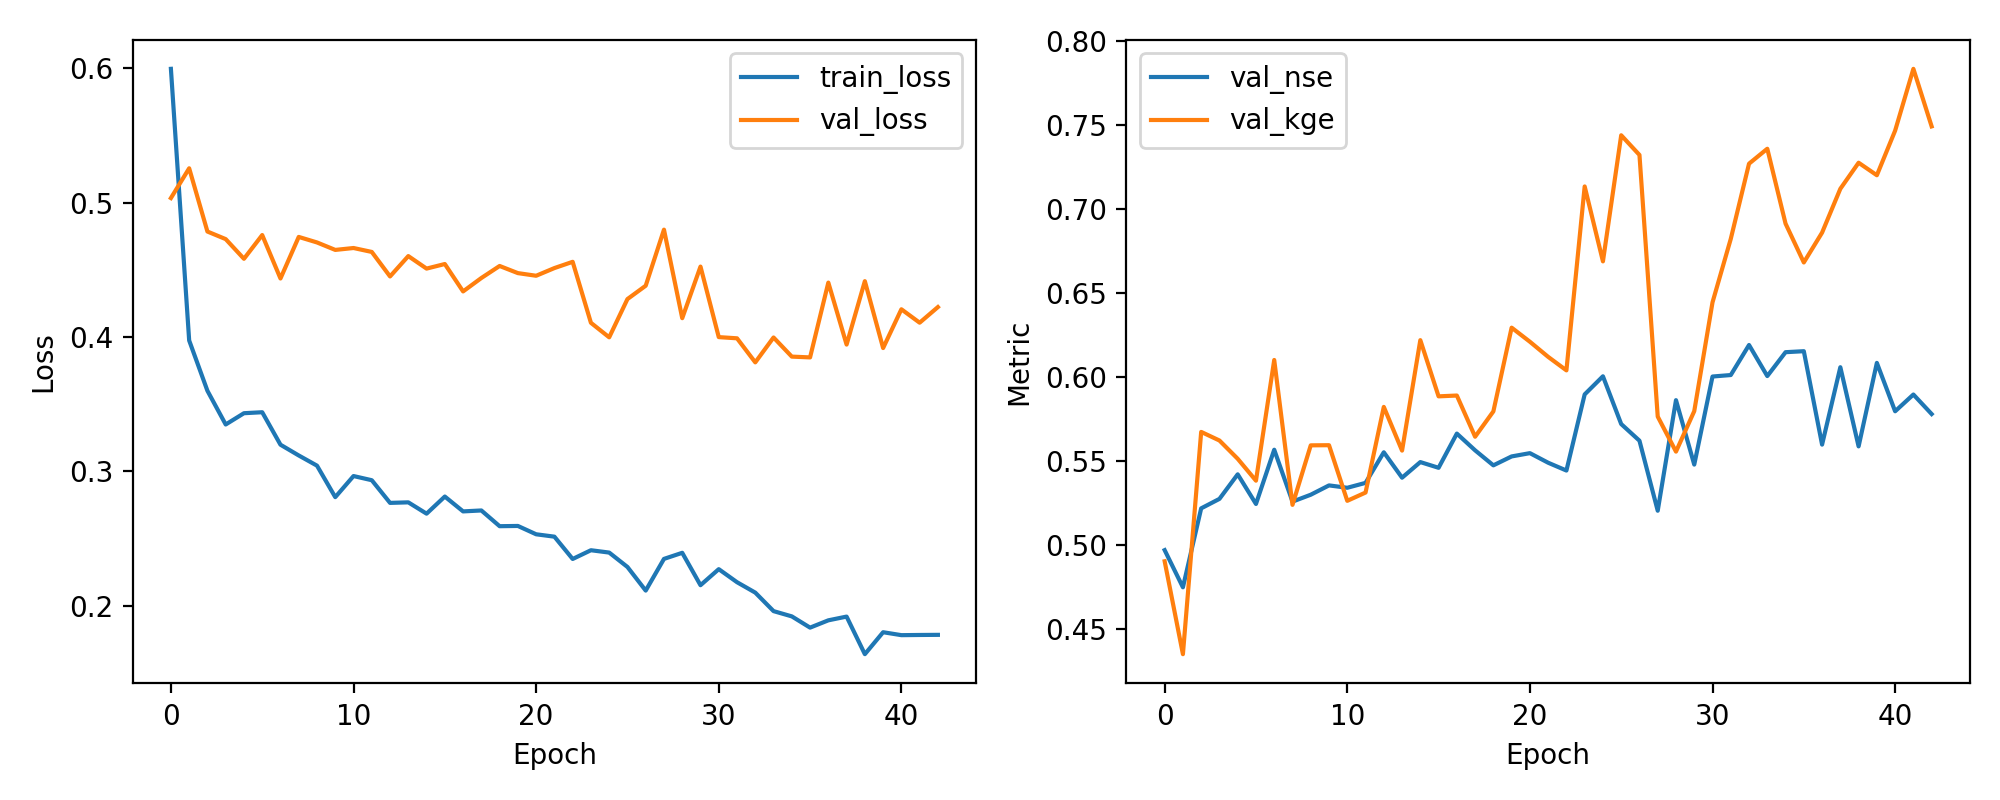

Data behind this chart, as committed beside it:
epoch, train_loss, val_loss, val_nse, val_kge
1, 0.5994, 0.5033, 0.4967, 0.4901
2, 0.3974, 0.5255, 0.4745, 0.4347
3, 0.36, 0.4784, 0.5216, 0.5671
4, 0.3349, 0.4728, 0.5272, 0.562
5, 0.3433, 0.4581, 0.5419, 0.5511
6, 0.344, 0.4758, 0.5242, 0.5381
7, 0.3198, 0.4435, 0.5565, 0.61
8, 0.3118, 0.4744, 0.5256, 0.5237
9, 0.3043, 0.4703, 0.5297, 0.5591
10, 0.2808, 0.4647, 0.5353, 0.5592
11, 0.2965, 0.4661, 0.5339, 0.5261
12, 0.2934, 0.4632, 0.5368, 0.531
13, 0.2766, 0.445, 0.555, 0.582
14, 0.277, 0.4601, 0.5399, 0.556
15, 0.2685, 0.4508, 0.5492, 0.6218
16, 0.2813, 0.4542, 0.5458, 0.5883
17, 0.2702, 0.4339, 0.5661, 0.5888
18, 0.2709, 0.4438, 0.5562, 0.5643
19, 0.2592, 0.4528, 0.5472, 0.5794
20, 0.2594, 0.4475, 0.5525, 0.6293
21, 0.2532, 0.4455, 0.5545, 0.6209
22, 0.2514, 0.4512, 0.5488, 0.6119
23, 0.2348, 0.4559, 0.5441, 0.6038
24, 0.2413, 0.4105, 0.5895, 0.7134
25, 0.2396, 0.3997, 0.6003, 0.6687
26, 0.2289, 0.4282, 0.5718, 0.7439
27, 0.2113, 0.4381, 0.5619, 0.7321
28, 0.2349, 0.4798, 0.5202, 0.5763
29, 0.2394, 0.4139, 0.5861, 0.5554
30, 0.2153, 0.4523, 0.5477, 0.5795
31, 0.2273, 0.3999, 0.6001, 0.6443
32, 0.2176, 0.399, 0.601, 0.6821
33, 0.2098, 0.3811, 0.6189, 0.727
34, 0.1961, 0.3996, 0.6004, 0.7358
35, 0.1921, 0.3854, 0.6146, 0.6912
36, 0.1838, 0.3848, 0.6152, 0.6681
37, 0.1892, 0.4404, 0.5596, 0.6859
38, 0.192, 0.3943, 0.6057, 0.712
39, 0.164, 0.4415, 0.5585, 0.7275
40, 0.1803, 0.3917, 0.6083, 0.7201
41, 0.1782, 0.4206, 0.5794, 0.7466
42, 0.1783, 0.4106, 0.5894, 0.7834
43, 0.1784, 0.4222, 0.5778, 0.7492
